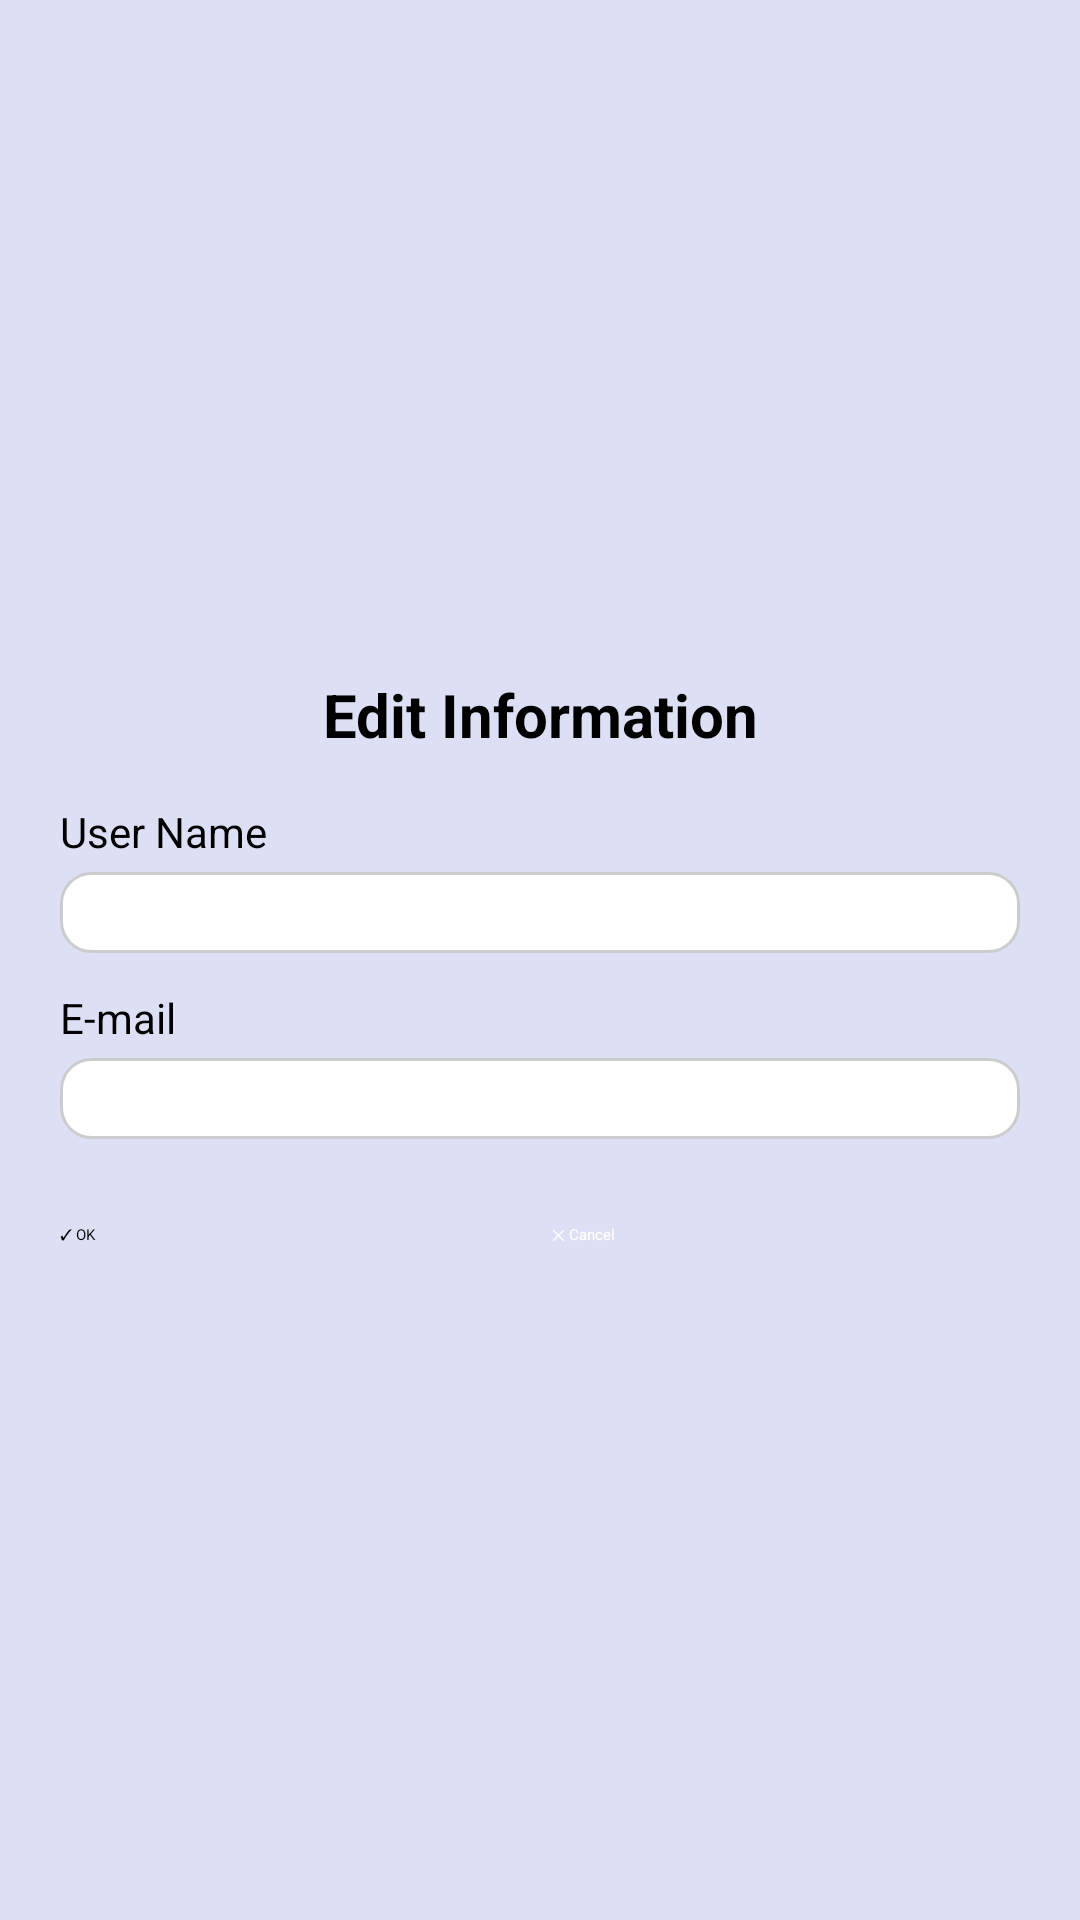

This screen was rendered from an Android layout file. Write that file and the resources it references.
<!-- AndroidManifest.xml: application theme Theme.MyApplication -->
<!-- res/layout/dialog_edit_info.xml -->
<?xml version="1.0" encoding="utf-8"?>
<LinearLayout xmlns:android="http://schemas.android.com/apk/res/android"
    android:layout_width="400dp"
    android:layout_height="300dp"
    android:orientation="vertical"
    android:background="#DDE0F5"
    android:padding="20dp"
    android:layout_gravity="center_horizontal"
    android:gravity="center">

    
    <TextView
        android:layout_width="wrap_content"
        android:layout_height="wrap_content"
        android:text="Edit Information"
        android:textSize="20sp"
        android:textStyle="bold"
        android:textColor="#000000"
        android:gravity="center"
        android:layout_marginBottom="16dp" />

    
    <TextView
        android:layout_width="match_parent"
        android:layout_height="wrap_content"
        android:text="User Name"
        android:textSize="14sp"
        android:textColor="#000000"
        android:layout_marginBottom="4dp" />

    
    <EditText
        android:id="@+id/editUsername"
        android:layout_width="match_parent"
        android:layout_height="wrap_content"
        android:padding="10dp"
        android:background="@drawable/edittext_background"
        android:inputType="textPersonName"
        android:layout_marginBottom="12dp" />

    
    <TextView
        android:layout_width="match_parent"
        android:layout_height="wrap_content"
        android:text="E-mail"
        android:textSize="14sp"
        android:textColor="#000000"
        android:layout_marginBottom="4dp" />

    
    <EditText
        android:id="@+id/editEmail"
        android:layout_width="match_parent"
        android:layout_height="wrap_content"
        android:padding="10dp"
        android:background="@drawable/edittext_background"
        android:inputType="textEmailAddress"
        android:layout_marginBottom="20dp" />

    
    <LinearLayout
        android:layout_width="match_parent"
        android:layout_height="wrap_content"
        android:orientation="horizontal"
        android:gravity="center"
        android:layout_marginTop="8dp"
        android:weightSum="2">

        <Button
            android:id="@+id/btnOk"
            android:layout_width="0dp"
            android:layout_height="wrap_content"
            android:layout_weight="1"
            android:text="✓ OK"
            android:backgroundTint="#FFFF00"
            android:textColor="#000000"
            android:layout_marginEnd="8dp" />

        <Button
            android:id="@+id/btnCancel"
            android:layout_width="0dp"
            android:layout_height="wrap_content"
            android:layout_weight="1"
            android:text="✕ Cancel"
            android:backgroundTint="#2E1EFF"
            android:textColor="#FFFFFF" />
    </LinearLayout>

</LinearLayout>
<!-- resources referenced by this layout -->
<resources>
  <!-- drawable edittext_background (drawable) -->
  <selector xmlns:android="http://schemas.android.com/apk/res/android">
      <item>
          <shape android:shape="rectangle">
              <solid android:color="#FFFFFF" />
              <stroke android:width="1dp" android:color="#CCCCCC" />
              <corners android:radius="10dp" />
          </shape>
      </item>
  </selector>
</resources>
